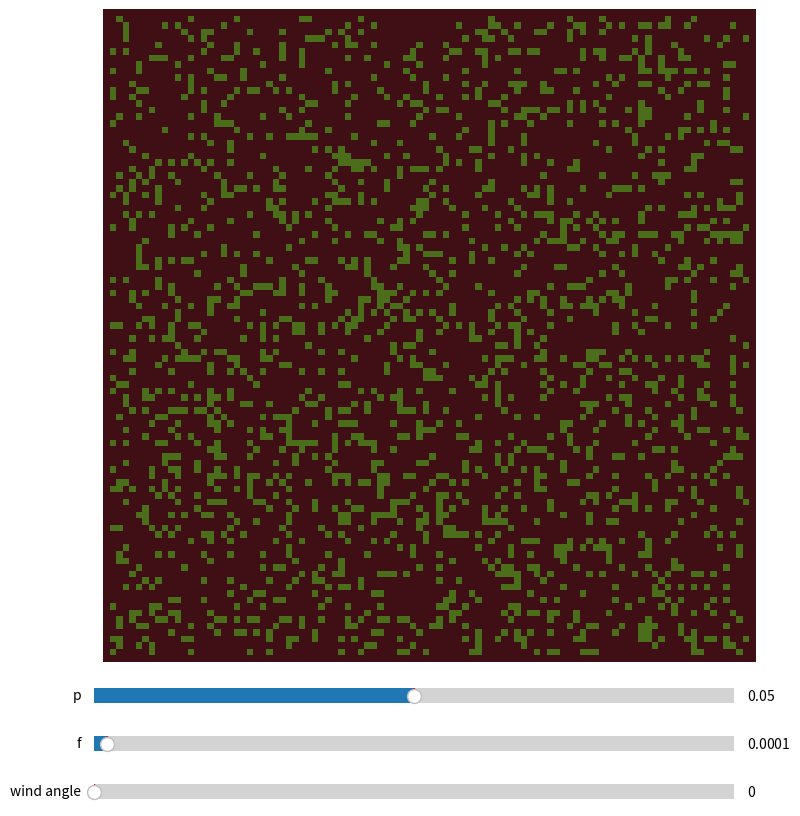

Write the Python code that produced this figure.
import numpy as np
import matplotlib.pyplot as plt
from matplotlib import colors
from matplotlib import animation
from matplotlib.widgets import Slider
from enum import IntEnum, Enum

# consts
neighbors = [(0,1), (1,1), (1,0), (-1,0), (-1,-1), (0,-1), (-1,1), (1, -1)]
"""
each quadrant corresponds to a quarter of the degree circle, 
the neighbors inside that quadrants are the trees that are most likely to pass along the burn

QUAD1 = 0 - 89
QUAD2 = 90 - 179
QUAD3 = 180 - 269
QUAD4 = 270 - 359
"""
class nbhood(Enum):
    QUAD1 = [(0,-1), (-1,-1), (-1, 0)]
    QUAD2 = [(-1, 0), (-1, 1), (0, 1)]
    QUAD3 = [(1,0), (1,1), (0,1)]
    QUAD4 = [(0,-1), (1, -1), (1,0)]

class Stages(IntEnum):
    EMPTY = 0
    TREE1 = 1
    TREE2 = 2
    TREE3 = 3
    ONFIRE = 4

# TODO: update fire burn duration by creating different flame intensities and spreads

#  color list and map
color_list = ["#400f15", "#4A6E1A", "#5FCA07", "#1fc506", "#ff7429"]
#  "#578817", "#489707", "#1fc506"
cmap = colors.ListedColormap(color_list)
boundaries = [0,1,2,3,4,5]
norm = colors.BoundaryNorm(boundaries, cmap.N)
# initial fraction of a forest occupied by trees
init_coverage = 0.2
# probability of a tree growing in a cell, probability of a lightning strike
p, f = 0.05, 0.0001
# size of grid 
sizex, sizey = 100, 100
# probability of catching fire
burn_risk = 0.7
# wind direction, 0-359 degrees, with 0 degrees pointing east
wind_angle = 0
# TODO: wind intensity, between 0-1
wind_intensity = 0




# Create an update function 
def update(grid):
    # fill the new grid with zeros
    new_grid = np.zeros((sizex, sizey))
    # iterate through each cell
    for ix in range(1,sizex-1):
        for iy in range(1, sizey-1):
            # if the cell is empty, probabalistically grow a tree
            if grid[iy,ix] == Stages.EMPTY and np.random.random() <= p:
                new_grid[iy,ix] = Stages.TREE1
            if grid[iy,ix] >= Stages.TREE1 and grid[iy,ix] < Stages.ONFIRE:
                new_grid[iy,ix] = assign_tree(grid[iy,ix])
                if wind_angle == None:
                    new_grid[iy, ix] = assign_fire_no_wind((iy,ix), grid, new_grid)
                else:
                    new_grid[iy, ix] = assign_fire_with_wind((iy,ix), grid, new_grid, wind_angle)
                if new_grid[iy,ix] >= Stages.TREE1 and new_grid[iy,ix] < Stages.ONFIRE:
                    if np.random.random() <= f:
                         new_grid[iy,ix] = Stages.ONFIRE

    return new_grid


# update tree growth with different levels of tree density
def assign_tree(tree_val):
    new_val = tree_val
    if np.random.random() <= p and tree_val < Stages.TREE3:
        match tree_val:
            case Stages.TREE1:
                return Stages.TREE2
            case Stages.TREE2:
                return Stages.TREE3
    return tree_val



# ignore windspread if non wind is present
def assign_fire_no_wind(square, oldgrid, newgrid):
    y, x = square[0], square[1]
    current_tree_cover = newgrid[y,x]
    # Iterate through the neighbors of the cell, checking if any are on fire
    for ny,nx in neighbors:
        if abs(ny) == abs(nx) and np.random.random() <= 0.53:
            continue
        if oldgrid[y+ny, x+nx] == Stages.ONFIRE:
            return Stages.ONFIRE
    return current_tree_cover




# account for windspread if wind is present
def assign_fire_with_wind(square, oldgrid, newgrid, angle):
    # get current coordinates
    y, x = square[0], square[1]
    current_tree_cover = newgrid[y,x]
    quads = find_quads(angle)
    most_likely, somewhat_likely, least_likely = quads[0], quads[1], quads[2]
    for ny, nx in most_likely.value:
        if oldgrid[y+ny, x+nx] == Stages.ONFIRE:
            # 1.0 chance of spread
            return Stages.ONFIRE

    for quad in somewhat_likely:
        for ny, nx in quad.value:
            if oldgrid[y+ny, x+nx] == Stages.ONFIRE and np.random.random() <= 0.5:
                # decrease probability of spread to 0.7 percent
                return Stages.ONFIRE
    
    for ny, nx in least_likely.value:
        if oldgrid[y+ny, x+nx] == Stages.ONFIRE and np.random.random() <= 0.1:
            return Stages.ONFIRE
    
    return current_tree_cover




# get the quadrants that will impact the current square the most and less so
def find_quads(angle):
    if angle >= 0 and angle < 90:
        return (nbhood.QUAD1, [nbhood.QUAD2, nbhood.QUAD4], nbhood.QUAD3)
    elif angle >= 90 and angle < 180:
        return (nbhood.QUAD2, [nbhood.QUAD1, nbhood.QUAD3], nbhood.QUAD4)
    elif angle >= 180 and angle < 270:
        return (nbhood.QUAD3, [nbhood.QUAD2, nbhood.QUAD4], nbhood.QUAD1)
    else:
        return (nbhood.QUAD4, [nbhood.QUAD1, nbhood.QUAD3], nbhood.QUAD2)


# initialize the forest grid as a np array full of zeros
grid = np.zeros((sizex, sizey))

# add in initial random coverage
grid[1:sizey -1, 1:sizex-1] = np.random.random(size=(sizey-2, sizex-2)) < init_coverage

# plot the grid
fig = plt.figure(figsize=(12.8, 9.6)) #temp size
ax = fig.add_subplot(111)
# create room for a slider
fig.subplots_adjust(bottom=0.20)
# create sliders for p, f and wind_angle
paxslider = fig.add_axes((0.25, 0.15, 0.50, 0.03))
pslider = Slider(ax=paxslider, label="p", valmin=0.00, valmax=0.1, valinit=0.05)

faxslider = fig.add_axes((0.25, 0.1, 0.50, 0.03))
fslider = Slider(ax=faxslider, label="f", valmin=0.00, valmax=0.005, valinit=0.0001)

waxslider = fig.add_axes((0.25, 0.05, 0.50, 0.03))
wslider = Slider(ax=waxslider, label="wind angle", valmin=0, valmax=359, valinit=0)

ax.set_axis_off()
im = ax.imshow(grid, cmap, norm=norm)


# update the sliders
def update_p(val):
    global p
    p = pslider.val
    fig.canvas.draw_idle()

pslider.on_changed(update_p)

def update_f(val):
    global f
    f = fslider.val
    fig.canvas.draw_idle()

fslider.on_changed(update_f)

def update_wind_angle(val):
    global wind_angle
    wind_angle = wslider.val
    fig.canvas.draw_idle()


# Animation
def animate(i):
    im.set_data(animate.grid)
    animate.grid = update(animate.grid)

animate.grid = grid

# interval in ms
interval = 100
anim = animation.FuncAnimation(fig, animate, interval=interval, frames=200)
# YIPPEE IT WORKED!!!AHHH
plt.show()

# next? probably start incorporating different trees!
# OR start by incorporating wind!
